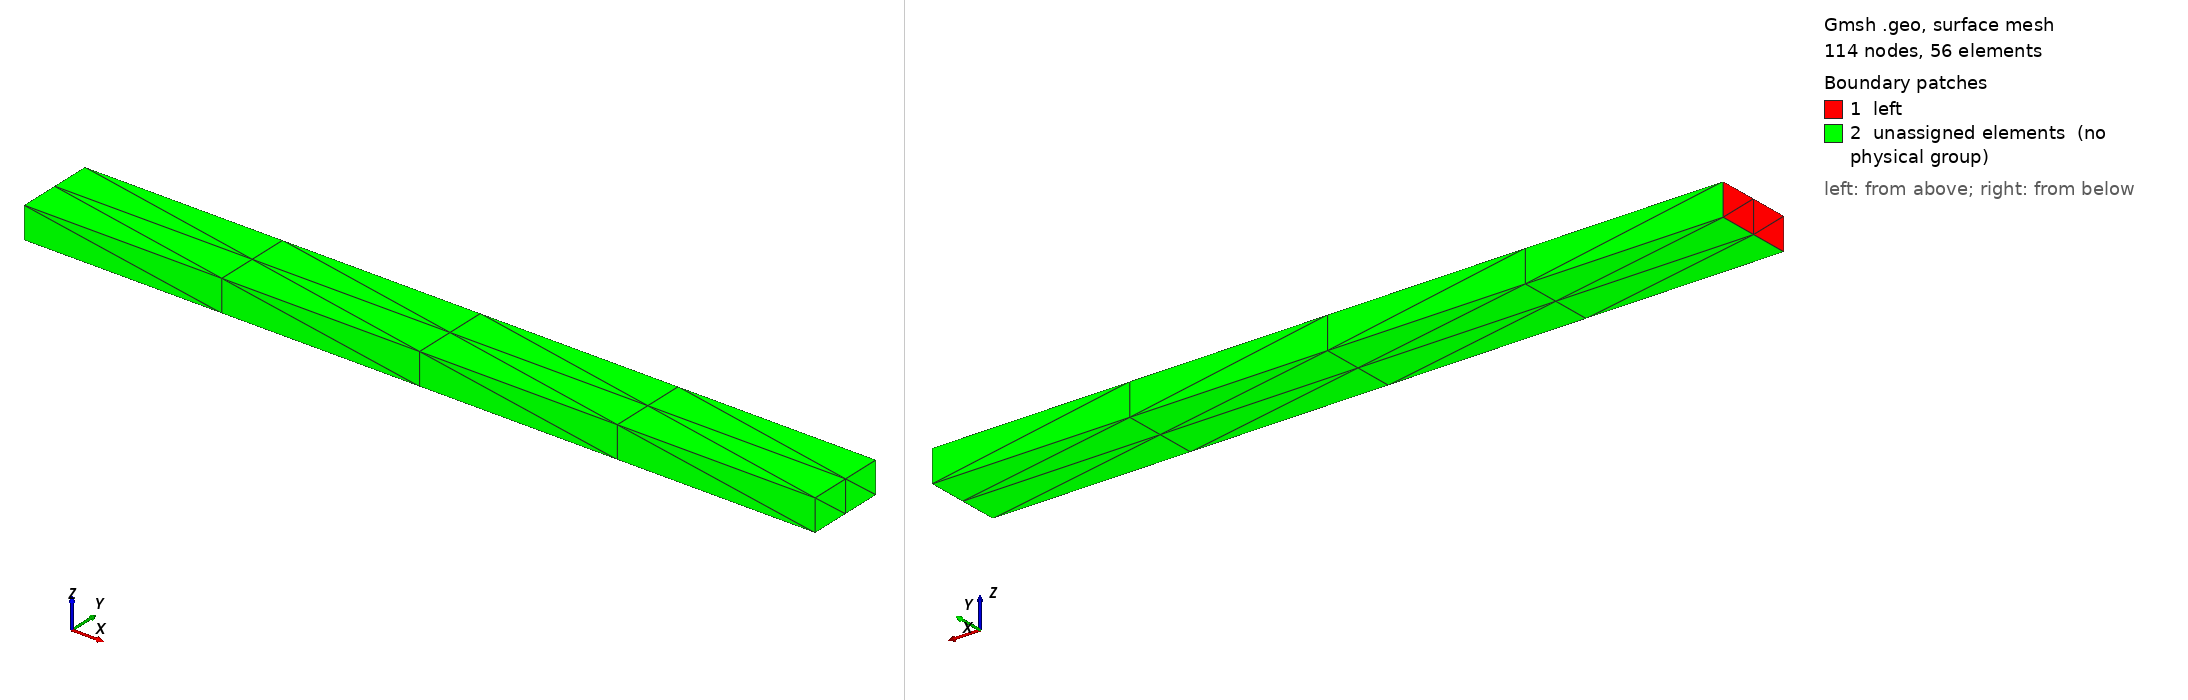

Gmsh geometry script, surface-meshed: 114 nodes, 56 surface elements. Boundary patches (legend numbers): 1 left, 2 unassigned elements (no physical group). Left view from above one corner, right view from below the opposite corner. Legend entries are the model's physical surfaces; 'unassigned elements' are surfaces in no physical group.

=== beam-cantilever-tet10.geo (drawn) ===
Mesh.ElementOrder = 2;
Mesh.RecombineAll = 0;

Merge "beam-cantilever.geo";



Also in the case, not shown: beam-cantilever.geo (merged mesh/CAD file).
